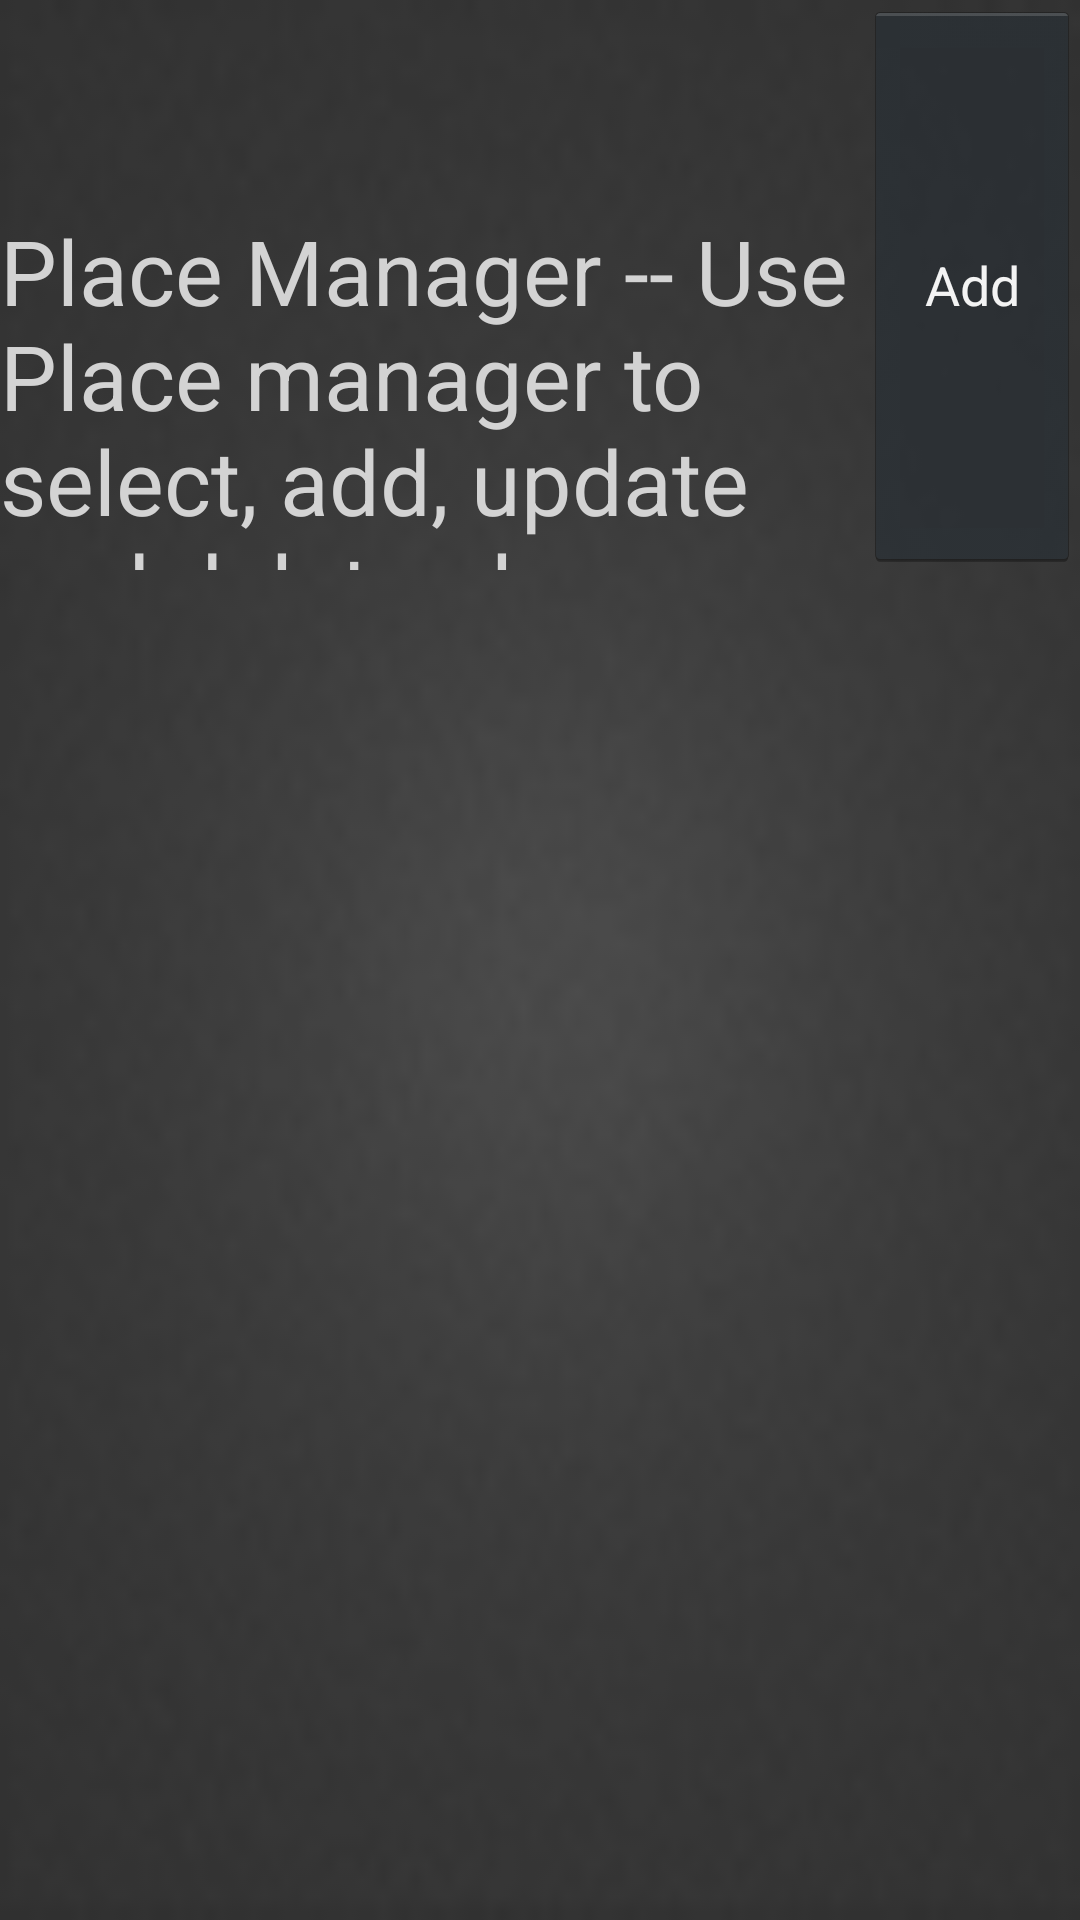

Here is an Android app screen rendered from its layout file. Give the layout XML and the strings, colors and styles it references.
<!-- AndroidManifest.xml: application theme android:Theme.Holo -->
<!-- res/layout/places_manager.xml -->
<LinearLayout xmlns:android="http://schemas.android.com/apk/res/android"
    xmlns:tools="http://schemas.android.com/tools"
    style="@style/GPShare.Theme"
    android:layout_width="match_parent"
    android:layout_height="match_parent"
    android:background="@drawable/main_background"
    android:orientation="vertical" >

    <LinearLayout
        android:layout_width="fill_parent"
        android:layout_height="wrap_content"
        android:layout_weight="0.04"
        android:orientation="horizontal" >

        <TextView
            android:id="@+id/txtPlaceManager"
            android:layout_width="0dip"
            android:layout_height="wrap_content"
            android:layout_weight="0.8"
            android:text="@string/place_manager"
            android:textColor="@color/LightGrey"
            android:textSize="30sp" />

        <Button
            android:id="@+id/btnAdd"
            android:layout_width="0dip"
            android:layout_height="fill_parent"
            android:layout_weight="0.2"
            android:text="@string/add" />
    </LinearLayout>

    <ListView
        android:id="@+id/lstManagedItems"
        android:layout_width="fill_parent"
        android:layout_height="0dip"
        android:layout_weight=".40" >
    </ListView>

</LinearLayout>
<!-- resources referenced by this layout -->
<resources>
  <color name="LightGrey">#D3D3D3</color>
  <!-- drawable main_background: png bitmap (drawable-hdpi, 8928 bytes) -->
  <string name="add">Add</string>
  <string name="place_manager">Place Manager -- Use Place manager to select, add, update and delete places. </string>
  <style name="GPShare.Theme" parent="@android:style/TextAppearance">
          <item name="android:textColor">@color/Orange</item>
      </style>
  <color name="Orange">#FFA500</color>
</resources>
